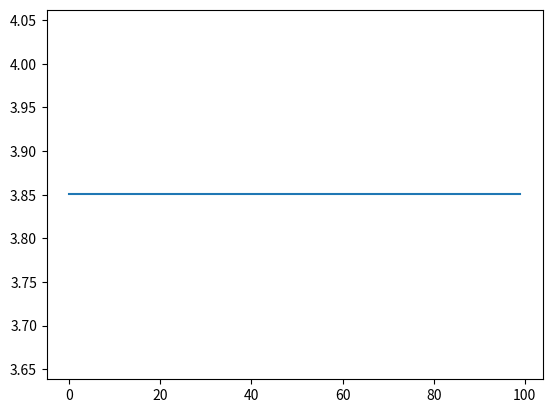

Source code (Python):
# -*- coding:utf-8 -*-
'''
Created on  
@author: yzw
'''

from numpy import random
import numpy as np
import matplotlib.pyplot as plt
from math import pi,sin
import copy
class Gas():
    def __init__(self,popsize,chrosize,xrangemin,xrangemax):
        self.popsize =popsize
        self.chrosize =chrosize
        self.xrangemin =xrangemin
        self.xrangemax =xrangemax
        self.crossrate =0.8
        self.mutationrate =0.01
    def initialpop(self):
        pop = random.randint(0,2,size =(self.popsize,self.chrosize))
        return pop
    def fun(self,x1):
        return x1*sin(10*pi*x1)+2.0
    def get_fitness(self,x):       
        fitness = []
        for x1 in x:
           fitness.append(self.fun(x1))
        return fitness         
    def selection(self,popsel,fitvalue):
        new_fitvalue = []
        totalfit = sum(fitvalue)
        accumulator = 0.0
        for val in fitvalue:
            new_val =(val*1.0/totalfit)            
            accumulator += new_val
            new_fitvalue.append(accumulator)            
        ms = []
        for i in range(self.popsize):
            ms.append(random.random()) 
        ms.sort()
        fitin = 0
        newin = 0
        newpop = popsel
        while newin < self.popsize:
            if(ms[newin] < new_fitvalue[fitin]):
                newpop[newin] = popsel[fitin]
                newin = newin + 1
            else:
                fitin = fitin + 1
        pop = newpop      
        return pop
    
    def crossover(self,pop):
        for i in range(self.popsize-1):
            if(random.random()<self.crossrate):
                singpoint =random.randint(0,self.chrosize)
                temp1 = []
                temp2 = []
                temp1.extend(pop[i][0:singpoint])
                temp1.extend(pop[i+1][singpoint:self.chrosize])
                temp2.extend(pop[i+1][0:singpoint])
                temp2.extend(pop[i][singpoint:self.chrosize])
                pop[i]=temp1
                pop[i+1]=temp2

        return pop
    
    def mutation(self,pop):
        for i in range(self.popsize):
            if (random.random()< self.mutationrate):
                mpoint = random.randint(0,self.chrosize-1)
                if(pop[i][mpoint]==1):
                    pop[i][mpoint] = 0
                else:
                    pop[mpoint] =1

        return pop
    def elitism(self,pop,popbest,nextbestfit,fitbest):
        if nextbestfit-fitbest <0:           
            pop_worst =nextfitvalue.index(min(nextfitvalue))
            pop[pop_worst] = popbest
        return pop          
                                 
    def get_declist(self,chroms):
        step =(self.xrangemax - self.xrangemin)/float(2**self.chrosize-1)
        self.chroms_declist =[]
        for i in range(self.popsize):
            chrom_dec =self.xrangemin+step*self.chromtodec(chroms[i])  
            self.chroms_declist.append(chrom_dec)      
        return self.chroms_declist
    def chromtodec(self,chrom):
        m = 1
        r = 0
        for i in range(self.chrosize):
            r = r + m * chrom[i]
            m = m * 2
        return r

if __name__ == '__main__':
    generation = 100
    mainGas =Gas(100,10,-1,2)
    pop =mainGas.initialpop() 
    pop_best = []
    #average = []
    for i in range(generation): 
        declist =mainGas.get_declist(pop)
        fitvalue =mainGas.get_fitness(declist)
        popbest = pop[fitvalue.index(max(fitvalue))]
        popbest =copy.deepcopy(popbest)
        fitbest = max(fitvalue)
        pop_best.append(fitbest)
        #average.append(sum(fitvalue)/len(fitvalue))       
        ################################
        mainGas.selection(pop,fitvalue)  
        mainGas.crossover(pop)
        mainGas.mutation(pop)  
        ################################
        nextdeclist = mainGas.get_declist(pop)
        nextfitvalue =mainGas.get_fitness(nextdeclist)        
        nextbestfit = max(nextfitvalue) 
        ################################
        mainGas.elitism(pop,popbest,nextbestfit,fitbest)                        
    print(max(pop_best))
    t = [x for x in range(generation)]
    s = pop_best
    plt.plot(t,s)
    plt.show()
    plt.close()
